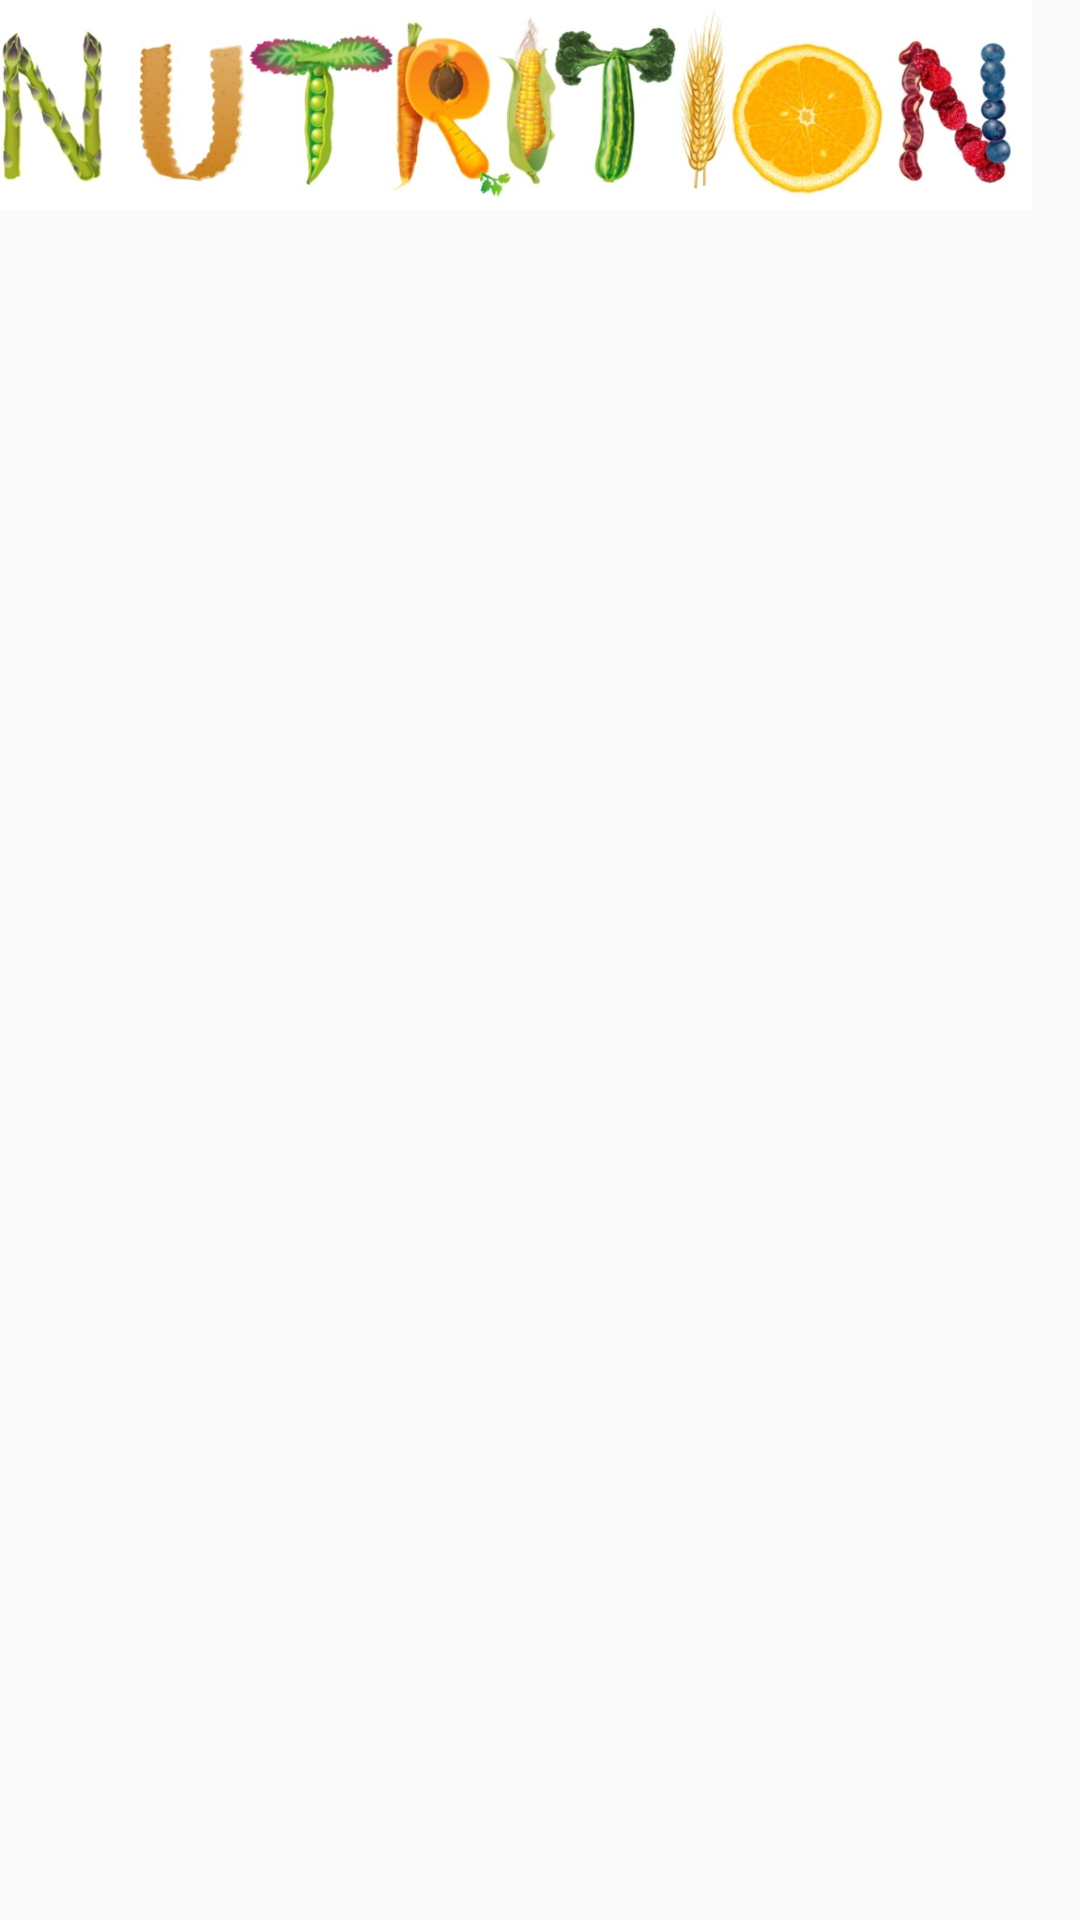

Here is an Android app screen rendered from its layout file. Give the layout XML and the strings, colors and styles it references.
<!-- AndroidManifest.xml: application theme Theme.MyApplication -->
<!-- res/layout/activity_nutrient.xml -->
<?xml version="1.0" encoding="utf-8"?>
<LinearLayout xmlns:android="http://schemas.android.com/apk/res/android"
    xmlns:app="http://schemas.android.com/apk/res-auto"
    xmlns:tools="http://schemas.android.com/tools"
    android:layout_width="match_parent"
    android:layout_height="match_parent"
    android:orientation="vertical"
    tools:context=".nutrientActivity">

    <ImageView
        android:layout_width="wrap_content"
        android:layout_height="70dp"
        android:layout_marginRight="16dp"
        android:background="@drawable/nutrition_veggieword" />

    <ExpandableListView


        android:id="@+id/expandable"
        android:layout_width="match_parent"
        android:layout_height="match_parent"
        android:divider="@color/black"
        android:dividerHeight="0.5dp"
        android:orientation="vertical"

        >

    </ExpandableListView>

</LinearLayout>
<!-- resources referenced by this layout -->
<resources>
  <color name="black">#FF000000</color>
  <!-- drawable nutrition_veggieword: jpeg bitmap (drawable-v24, 61408 bytes) -->
  <style name="Theme.MyApplication" parent="Theme.AppCompat.Light.DarkActionBar">
          
          <item name="colorPrimary">@color/purple_500</item>
          <item name="colorPrimaryDark">@color/purple_700</item>
          <item name="colorAccent">@color/teal_200</item>
          
      </style>
  <color name="purple_500">#FF6200EE</color>
  <color name="purple_700">#FF3700B3</color>
  <color name="teal_200">#FF03DAC5</color>
</resources>
